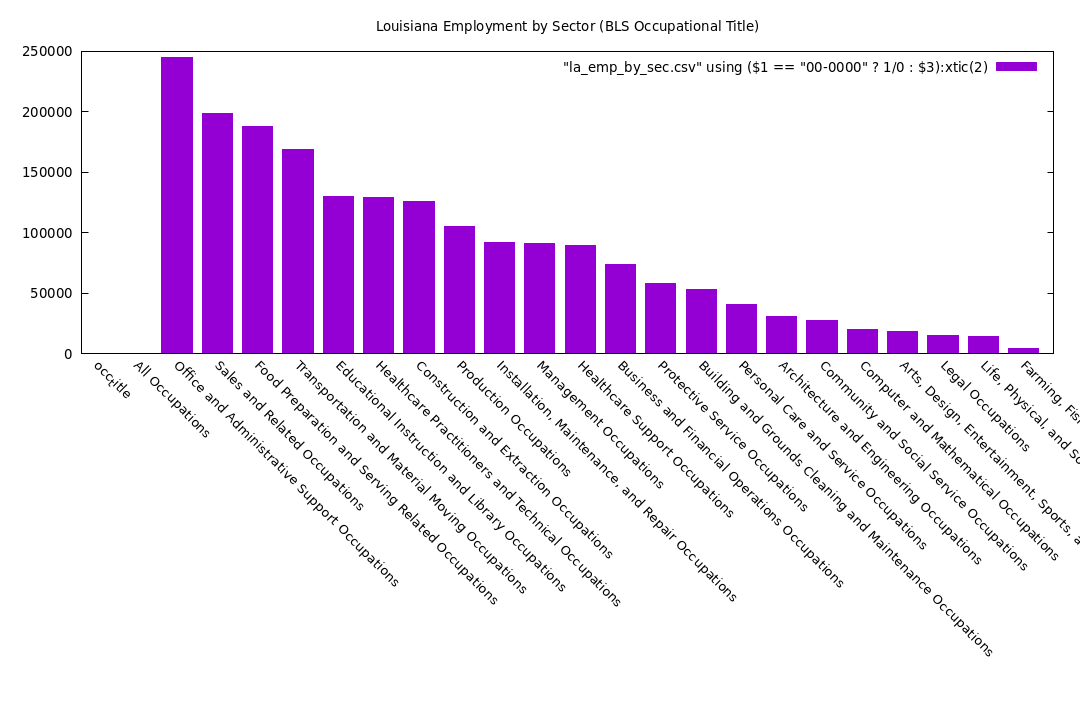

Source data for this figure (header and first rows):
occ_code, occ_title, tot_emp
00-0000, All Occupations, 1921950
43-0000, Office and Administrative Support Occupa…, 245350
41-0000, Sales and Related Occupations, 198770
35-0000, Food Preparation and Serving Related Occ…, 187820
53-0000, Transportation and Material Moving Occup…, 169140
25-0000, Educational Instruction and Library Occu…, 129790
29-0000, Healthcare Practitioners and Technical O…, 129270
47-0000, Construction and Extraction Occupations, 125700
51-0000, Production Occupations, 105470
49-0000, Installation, Maintenance, and Repair Oc…, 91990
11-0000, Management Occupations, 90880
31-0000, Healthcare Support Occupations, 89940
13-0000, Business and Financial Operations Occupa…, 73590
33-0000, Protective Service Occupations, 58160
37-0000, Building and Grounds Cleaning and Mainte…, 53610
39-0000, Personal Care and Service Occupations, 40980
17-0000, Architecture and Engineering Occupations, 31220
21-0000, Community and Social Service Occupations, 27220
15-0000, Computer and Mathematical Occupations, 20230
27-0000, Arts, Design, Entertainment, Sports, and…, 18630
23-0000, Legal Occupations, 15000
19-0000, Life, Physical, and Social Science Occup…, 14380
45-0000, Farming, Fishing, and Forestry Occupatio…, 4820
